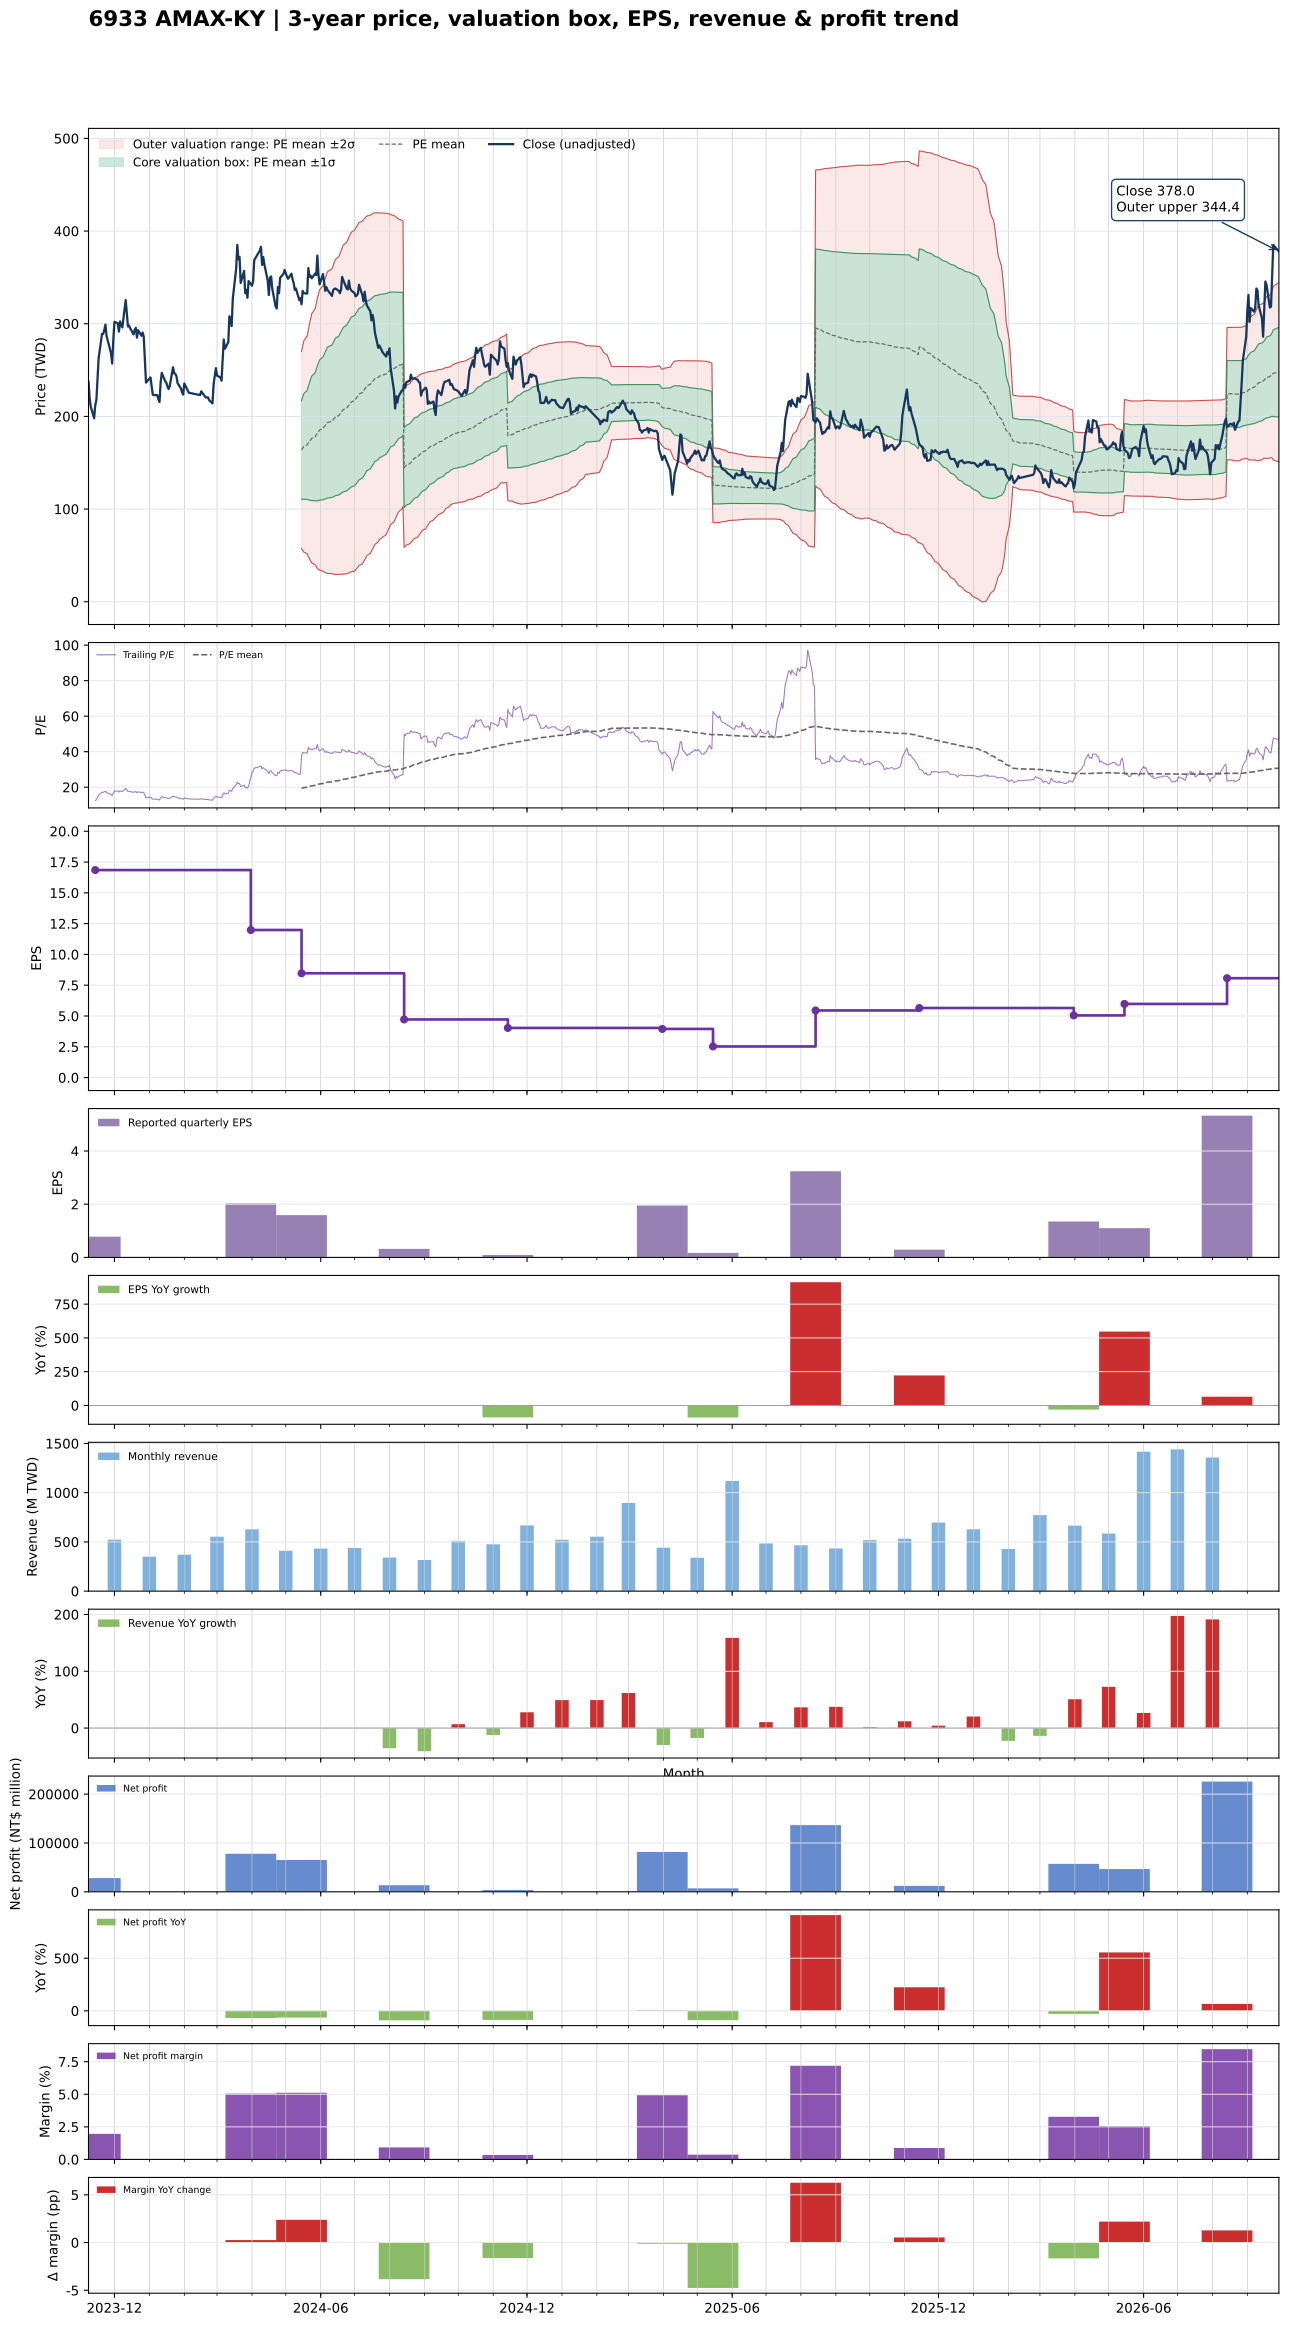

The data file committed next to this chart (first rows):
date, close, available_date, period_end, eps, ttm_eps, pe, pe_mean, pe_std, price_m2, price_m1, price_mean, price_p1, price_p2, forward_eps, forward_pe, forward_pe_mean, forward_pe_std, forward_price_m2, forward_price_m1, forward_price_mean, forward_price_p1, forward_price_p2
2023-11-08, 237.5, , , , , , , , , , , , , , , , , , , , , 
2023-11-09, 220, , , , , , , , , , , , , , , , , , , , , 
2023-11-10, 210.5, , , , , , , , , , , , , , , , , , , , , 
2023-11-13, 198, , , , , , , , , , , , , , , , , , , , , 
2023-11-14, 212, 2023-11-14, 2023-09-30, 0.78, 16.85, 12.58, , , , , , , , , , , , , , , , 
2023-11-15, 218, 2023-11-14, 2023-09-30, 0.78, 16.85, 12.94, , , , , , , , , , , , , , , , 
2023-11-16, 239.5, 2023-11-14, 2023-09-30, 0.78, 16.85, 14.21, , , , , , , , , , , , , , , , 
2023-11-17, 263, 2023-11-14, 2023-09-30, 0.78, 16.85, 15.61, , , , , , , , , , , , , , , , 
2023-11-20, 289, 2023-11-14, 2023-09-30, 0.78, 16.85, 17.15, , , , , , , , , , , , , , , , 
2023-11-21, 289, 2023-11-14, 2023-09-30, 0.78, 16.85, 17.15, , , , , , , , , , , , , , , , 
2023-11-22, 293, 2023-11-14, 2023-09-30, 0.78, 16.85, 17.39, , , , , , , , , , , , , , , , 
2023-11-23, 299, 2023-11-14, 2023-09-30, 0.78, 16.85, 17.74, , , , , , , , , , , , , , , , 
2023-11-24, 287, 2023-11-14, 2023-09-30, 0.78, 16.85, 17.03, , , , , , , , , , , , , , , , 
2023-11-27, 272.5, 2023-11-14, 2023-09-30, 0.78, 16.85, 16.17, , , , , , , , , , , , , , , , 
2023-11-28, 268, 2023-11-14, 2023-09-30, 0.78, 16.85, 15.91, , , , , , , , , , , , , , , , 
2023-11-29, 257, 2023-11-14, 2023-09-30, 0.78, 16.85, 15.25, , , , , , , , , , , , , , , , 
2023-11-30, 282.5, 2023-11-14, 2023-09-30, 0.78, 16.85, 16.77, , , , , , , , , , , , , , , , 
2023-12-01, 302, 2023-11-14, 2023-09-30, 0.78, 16.85, 17.92, , , , , , , , , , , , , , , , 
2023-12-04, 300.5, 2023-11-14, 2023-09-30, 0.78, 16.85, 17.83, , , , , , , , , , , , , , , , 
2023-12-05, 291.5, 2023-11-14, 2023-09-30, 0.78, 16.85, 17.3, , , , , , , , , , , , , , , , 
2023-12-06, 302.5, 2023-11-14, 2023-09-30, 0.78, 16.85, 17.95, , , , , , , , , , , , , , , , 
2023-12-07, 298.5, 2023-11-14, 2023-09-30, 0.78, 16.85, 17.72, , , , , , , , , , , , , , , , 
2023-12-08, 296, 2023-11-14, 2023-09-30, 0.78, 16.85, 17.57, , , , , , , , , , , , , , , , 
2023-12-11, 325.5, 2023-11-14, 2023-09-30, 0.78, 16.85, 19.32, , , , , , , , , , , , , , , , 
2023-12-12, 311, 2023-11-14, 2023-09-30, 0.78, 16.85, 18.46, , , , , , , , , , , , , , , , 
2023-12-13, 297, 2023-11-14, 2023-09-30, 0.78, 16.85, 17.63, , , , , , , , , , , , , , , , 
2023-12-14, 298, 2023-11-14, 2023-09-30, 0.78, 16.85, 17.69, , , , , , , , , , , , , , , , 
2023-12-15, 295, 2023-11-14, 2023-09-30, 0.78, 16.85, 17.51, , , , , , , , , , , , , , , , 
2023-12-18, 288.5, 2023-11-14, 2023-09-30, 0.78, 16.85, 17.12, , , , , , , , , , , , , , , , 
2023-12-19, 293.5, 2023-11-14, 2023-09-30, 0.78, 16.85, 17.42, , , , , , , , , , , , , , , , 
2023-12-20, 295.5, 2023-11-14, 2023-09-30, 0.78, 16.85, 17.54, , , , , , , , , , , , , , , , 
2023-12-21, 285, 2023-11-14, 2023-09-30, 0.78, 16.85, 16.91, , , , , , , , , , , , , , , , 
2023-12-22, 293, 2023-11-14, 2023-09-30, 0.78, 16.85, 17.39, , , , , , , , , , , , , , , , 
2023-12-25, 287, 2023-11-14, 2023-09-30, 0.78, 16.85, 17.03, , , , , , , , , , , , , , , , 
2023-12-26, 290.5, 2023-11-14, 2023-09-30, 0.78, 16.85, 17.24, , , , , , , , , , , , , , , , 
2023-12-27, 286, 2023-11-14, 2023-09-30, 0.78, 16.85, 16.97, , , , , , , , , , , , , , , , 
2023-12-28, 262.5, 2023-11-14, 2023-09-30, 0.78, 16.85, 15.58, , , , , , , , , , , , , , , , 
2023-12-29, 236.5, 2023-11-14, 2023-09-30, 0.78, 16.85, 14.04, , , , , , , , , , , , , , , , 
2024-01-02, 242, 2023-11-14, 2023-09-30, 0.78, 16.85, 14.36, , , , , , , , , , , , , , , , 
2024-01-03, 232.5, 2023-11-14, 2023-09-30, 0.78, 16.85, 13.8, , , , , , , , , , , , , , , , 
2024-01-04, 223.5, 2023-11-14, 2023-09-30, 0.78, 16.85, 13.26, , , , , , , , , , , , , , , , 
2024-01-05, 223, 2023-11-14, 2023-09-30, 0.78, 16.85, 13.23, , , , , , , , , , , , , , , , 
2024-01-08, 223, 2023-11-14, 2023-09-30, 0.78, 16.85, 13.23, , , , , , , , , , , , , , , , 
2024-01-09, 218.5, 2023-11-14, 2023-09-30, 0.78, 16.85, 12.97, , , , , , , , , , , , , , , , 
2024-01-10, 215.5, 2023-11-14, 2023-09-30, 0.78, 16.85, 12.79, , , , , , , , , , , , , , , , 
2024-01-11, 237, 2023-11-14, 2023-09-30, 0.78, 16.85, 14.07, , , , , , , , , , , , , , , , 
2024-01-12, 247, 2023-11-14, 2023-09-30, 0.78, 16.85, 14.66, , , , , , , , , , , , , , , , 
2024-01-15, 238, 2023-11-14, 2023-09-30, 0.78, 16.85, 14.12, , , , , , , , , , , , , , , , 
2024-01-16, 236.5, 2023-11-14, 2023-09-30, 0.78, 16.85, 14.04, , , , , , , , , , , , , , , , 
2024-01-17, 232.5, 2023-11-14, 2023-09-30, 0.78, 16.85, 13.8, , , , , , , , , , , , , , , , 
2024-01-18, 229.5, 2023-11-14, 2023-09-30, 0.78, 16.85, 13.62, , , , , , , , , , , , , , , , 
2024-01-19, 232.5, 2023-11-14, 2023-09-30, 0.78, 16.85, 13.8, , , , , , , , , , , , , , , , 
2024-01-22, 253, 2023-11-14, 2023-09-30, 0.78, 16.85, 15.01, , , , , , , , , , , , , , , , 
2024-01-23, 246.5, 2023-11-14, 2023-09-30, 0.78, 16.85, 14.63, , , , , , , , , , , , , , , , 
2024-01-24, 246, 2023-11-14, 2023-09-30, 0.78, 16.85, 14.6, , , , , , , , , , , , , , , , 
2024-01-25, 243.5, 2023-11-14, 2023-09-30, 0.78, 16.85, 14.45, , , , , , , , , , , , , , , , 
2024-01-26, 236, 2023-11-14, 2023-09-30, 0.78, 16.85, 14.01, , , , , , , , , , , , , , , , 
2024-01-29, 230, 2023-11-14, 2023-09-30, 0.78, 16.85, 13.65, , , , , , , , , , , , , , , , 
2024-01-30, 226, 2023-11-14, 2023-09-30, 0.78, 16.85, 13.41, , , , , , , , , , , , , , , , 
2024-01-31, 223.5, 2023-11-14, 2023-09-30, 0.78, 16.85, 13.26, , , , , , , , , , , , , , , , 
... 641 more rows
